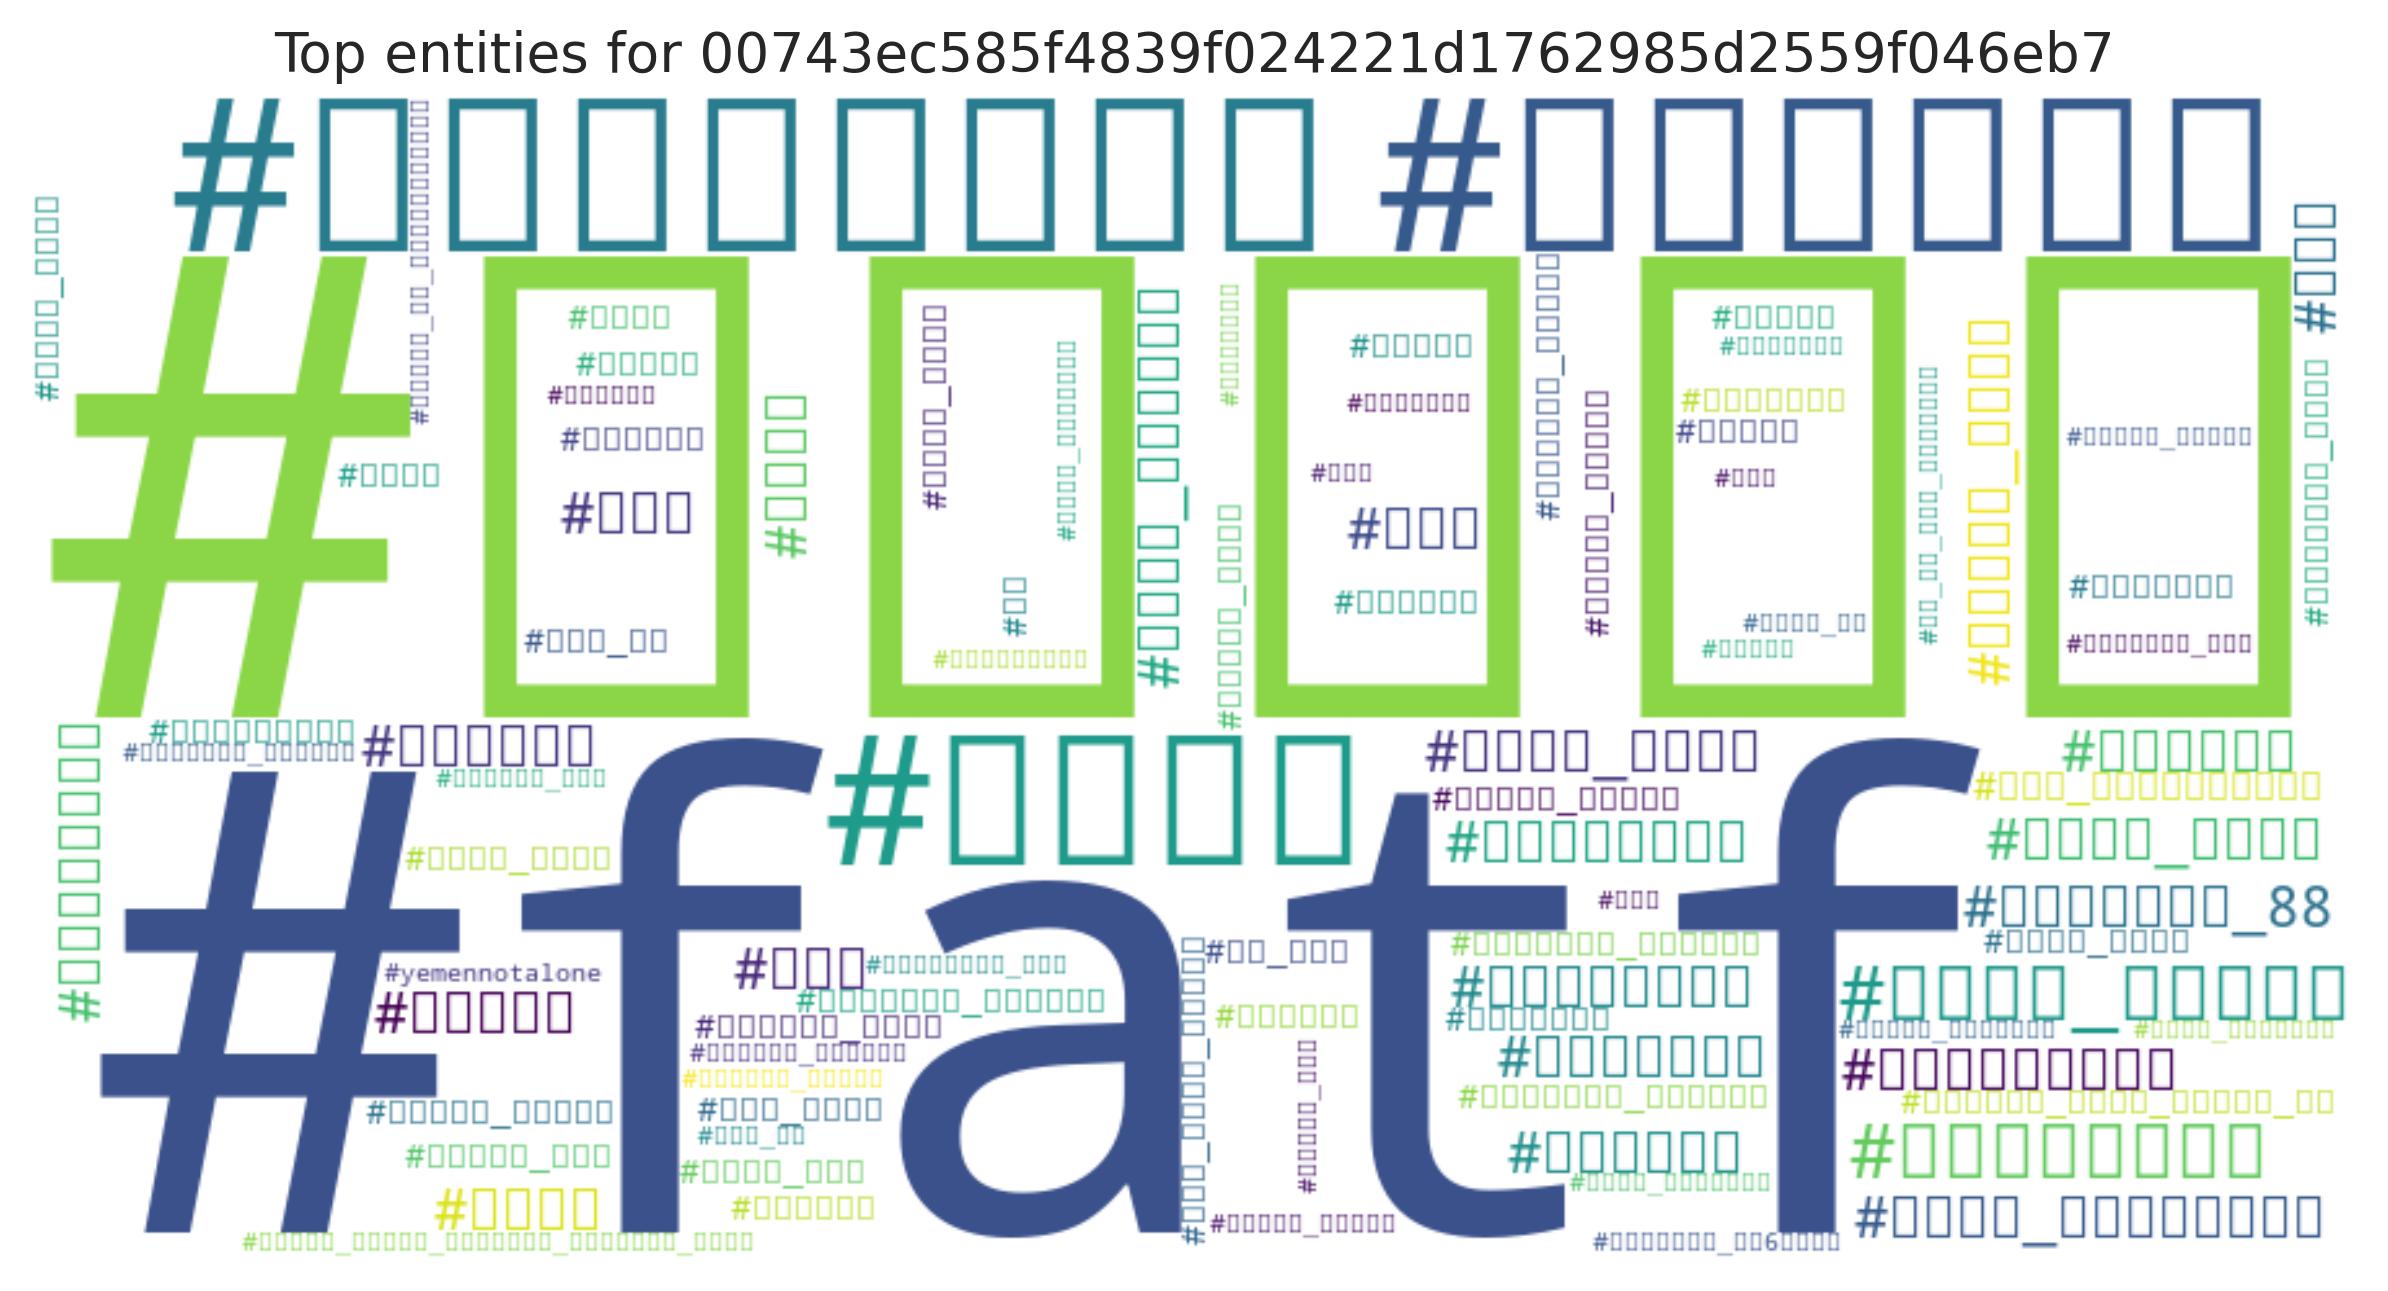

Source data for this figure (header and first rows):
entity, count
#برجام, 4
#fatf, 4
#روحانی, 2
#پدرموشکی, 2
#رهبر, 2
#میثم_مطیعی, 2
#صداوسیما, 2
#محرم, 1
#محسن_حججی, 1
#نجف, 1
#عاشوراي٨٨, 1
#عاشورا, 1
#شهید_حججی, 1
#خودروکار, 1
#عصام_زهرالدین, 1
#عاشورای_88, 1
#اربعین, 1
#جدی, 1
#پاسارگاد, 1
#زلزله, 1
#داد, 1
#جمعه, 1
#محرمانه, 1
#فتنه۸۸, 1
#حماسه۹دی, 1
#دروغ_شاخدار, 1
#هست, 1
#احمدی_نژاد, 1
#حاج_محمودکریمی, 1
#عاشقان_امام_خامنه_ای, 1
#اسرائیل, 1
#بهایی, 1
#تهران, 1
#تظاهرات_سراسرى, 1
#غریق_کوشک, 1
#کریسمس, 1
#روایت_کرمان, 1
#مطالبات_سراسری, 1
#سلبریتی, 1
#مسئول, 1
#بهاره_رهنما, 1
#فائزه_هاشمی, 1
#دلار, 1
#خسارت_محض, 1
#عراقچی, 1
#موفقيت, 1
#رهبر_موقت, 1
#براندازیم, 1
#اکانت, 1
#هک, 1
#آمدنیوز, 1
#صدای_مردم, 1
#اسرائيل_سقطت, 1
#فیلم_فجر, 1
#فیلمساز_وابسته, 1
#بحران_مالی, 1
#طرح_تحول_سلامت, 1
#پزشک, 1
#دستگاه_فشار, 1
#جام_جم, 1
... 34 more rows
